Run: headless pygame with SDL's dummy video driver; simulated clock (each Clock.tick advances the game by its frame time, no real sleeping); random seed 0; keys injected as events and as key.get_pressed() state; no mouse input.
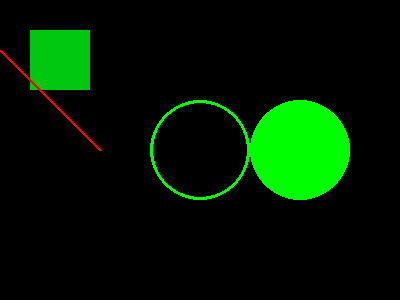
Frame 1 of 4 · flips 1–60 · no input
Frame 2 of 4 · flips 61–180 · tapped SPACE, RETURN · held RIGHT (→), D · screen unchanged from frame 1, image omitted
Frame 3 of 4 · flips 181–300 · held DOWN (↓), S · screen unchanged from frame 2, image omitted
Frame 4 of 4 · flips 301–420 · held LEFT (←), A, UP (↑), W · screen unchanged from frame 3, image omitted

The pygame program that drew these frames:

import pygame

pygame.init()

screen = pygame.display.set_mode((400,300))

done = False

while not done:
    for event in pygame.event.get():
        if event.type == pygame.QUIT :
            done = True

    pygame.draw.rect(screen,(0,200,14),pygame.Rect(30,30,60,60))
    pygame.draw.circle(screen,(0,255,0),(300,150),50)
    pygame.draw.circle(screen,(0,255,0),(200,150),50,3)
    pygame.draw.line(screen,(255,0,0),(0,50),(100,150),3)
    pygame.display.flip()
